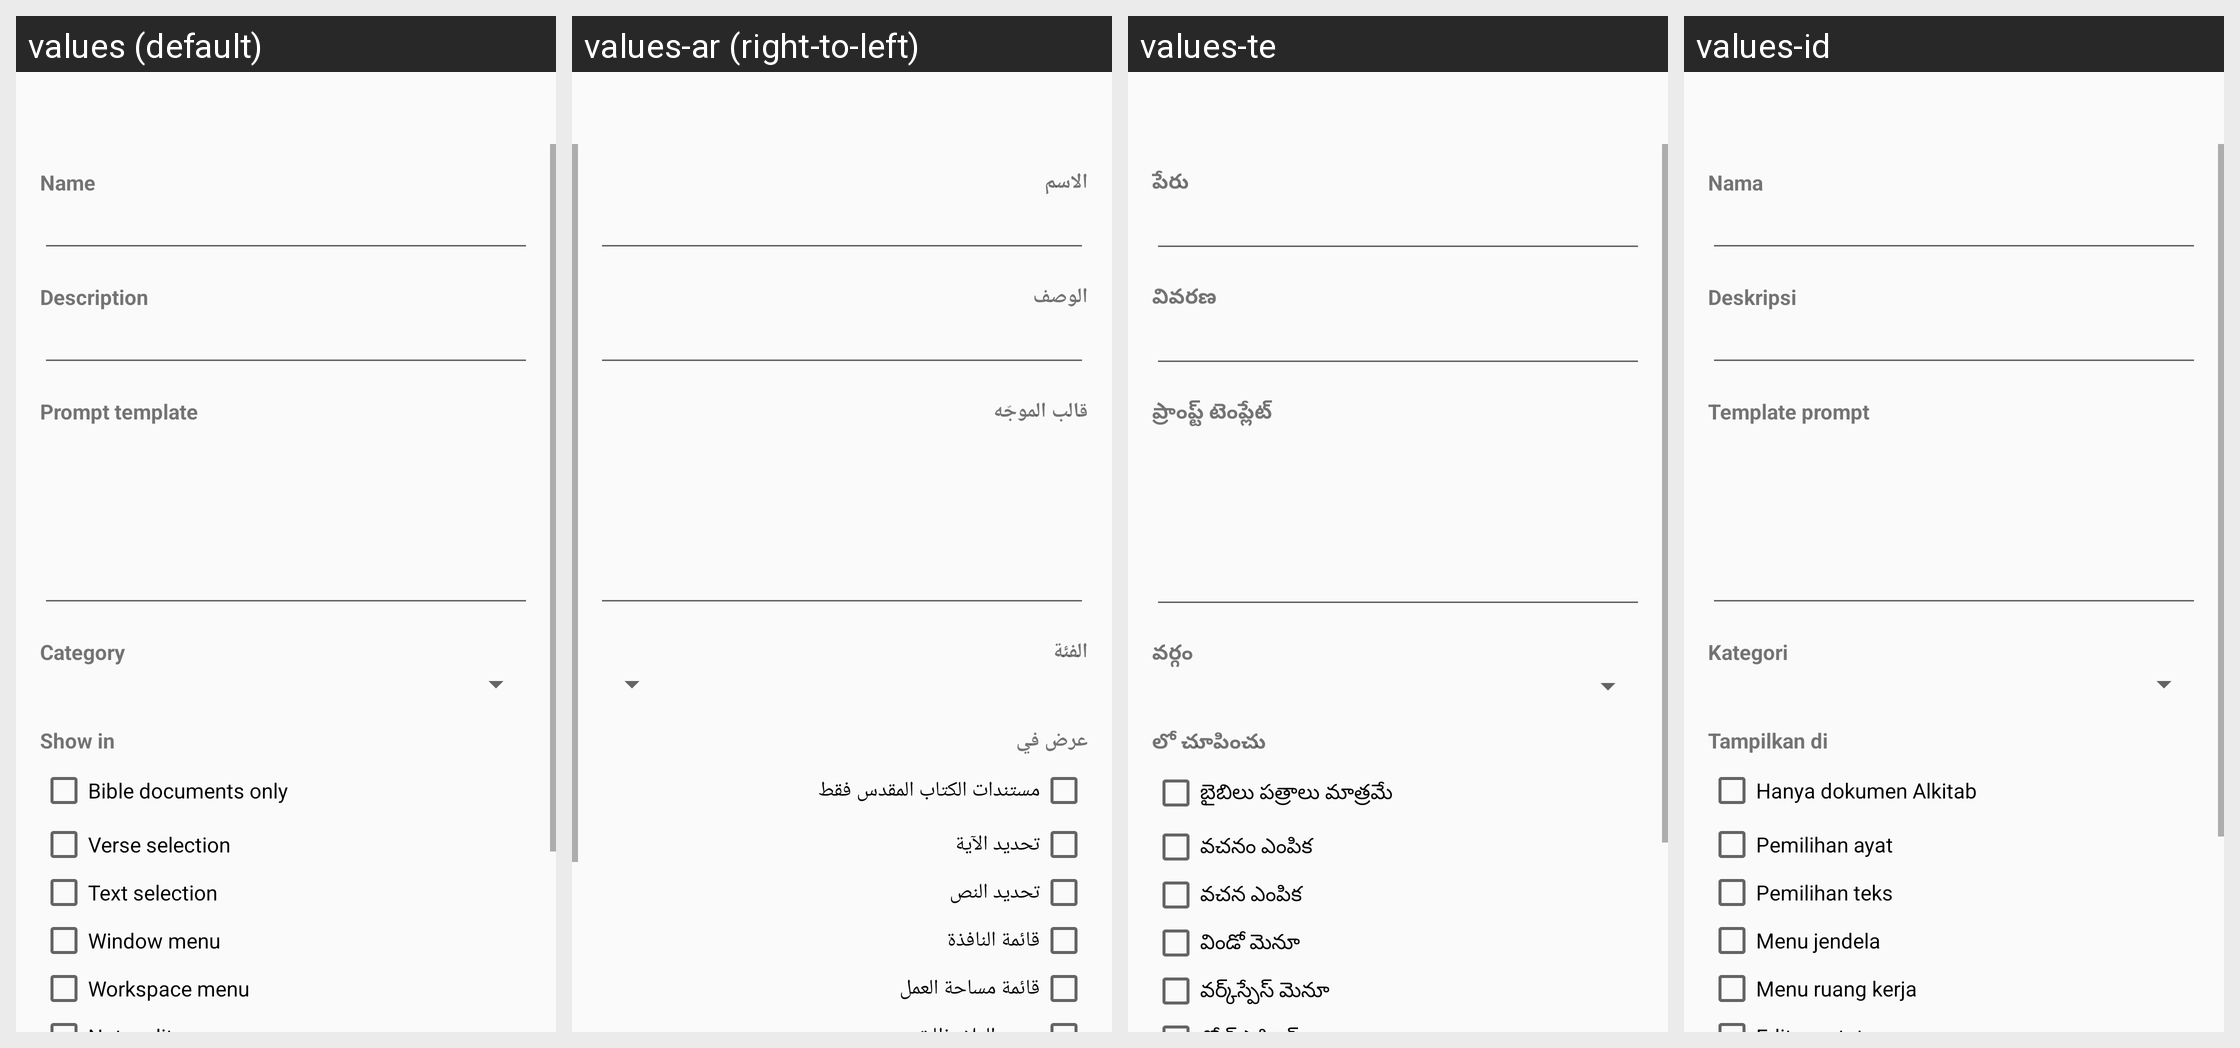

Here is an Android app screen in its default locale and in the app's own translations. Write out the translated-string differences for the strings that appear on this screen.
Android screen res/layout/prompt_edit.xml rendered under 4 locales, left to right: values (default), values-ar (right-to-left), values-te, values-id. Device: Nexus 5 (rendered at 1080×1920; each locale shown at half size, 540×960, under a caption strip naming it); theme AppTheme.
Other locales in the repository, not shown: values-af, values-az, values-be, values-bg, values-bn, values-ca, values-cs, values-cy, values-da, values-de, values-el, values-en, values-eo, values-es, values-et, values-fi, values-fil, values-fo, values-fr, values-he, values-hi, values-hr, values-hu, values-in, values-it, values-iw, values-ja, values-kk, values-ko, values-ky, values-lt, values-lv, values-mg, values-ml, values-ms, values-my, values-nb, values-ne, values-nl, values-nn, values-pl, values-pt, values-pt-rBR, values-ro, values-ru, values-sk, values-sl, values-sv, values-sw, values-ta, values-th, values-tr, values-uk, values-ur, values-uz, values-vi, values-yue, values-zh, values-zh-rCN, values-zh-rTW.
Strings drawn on this screen, with the default value and each locale's value (text and hints the layout hard-codes, and strings that could not be matched under every locale, appear in the picture but are not listed):

prompt_name
  values: Name
  values-ar: الاسم
  values-te: పేరు
  values-id: Nama

prompt_description
  values: Description
  values-ar: الوصف
  values-te: వివరణ
  values-id: Deskripsi

prompt_template
  values: Prompt template
  values-ar: قالب الموجّه
  values-te: ప్రాంప్ట్ టెంప్లేట్
  values-id: Template prompt

prompt_category
  values: Category
  values-ar: الفئة
  values-te: వర్గం
  values-id: Kategori

prompt_show_in
  values: Show in
  values-ar: عرض في
  values-te: లో చూపించు
  values-id: Tampilkan di

prompt_bible_only
  values: Bible documents only
  values-ar: مستندات الكتاب المقدس فقط
  values-te: బైబిలు పత్రాలు మాత్రమే
  values-id: Hanya dokumen Alkitab

prompt_context_verse_selection
  values: Verse selection
  values-ar: تحديد الآية
  values-te: వచనం ఎంపిక
  values-id: Pemilihan ayat

prompt_context_text_selection
  values: Text selection
  values-ar: تحديد النص
  values-te: వచన ఎంపిక
  values-id: Pemilihan teks

prompt_context_window_menu
  values: Window menu
  values-ar: قائمة النافذة
  values-te: విండో మెనూ
  values-id: Menu jendela

prompt_context_workspace_menu
  values: Workspace menu
  values-ar: قائمة مساحة العمل
  values-te: వర్క్‌స్పేస్ మెనూ
  values-id: Menu ruang kerja
